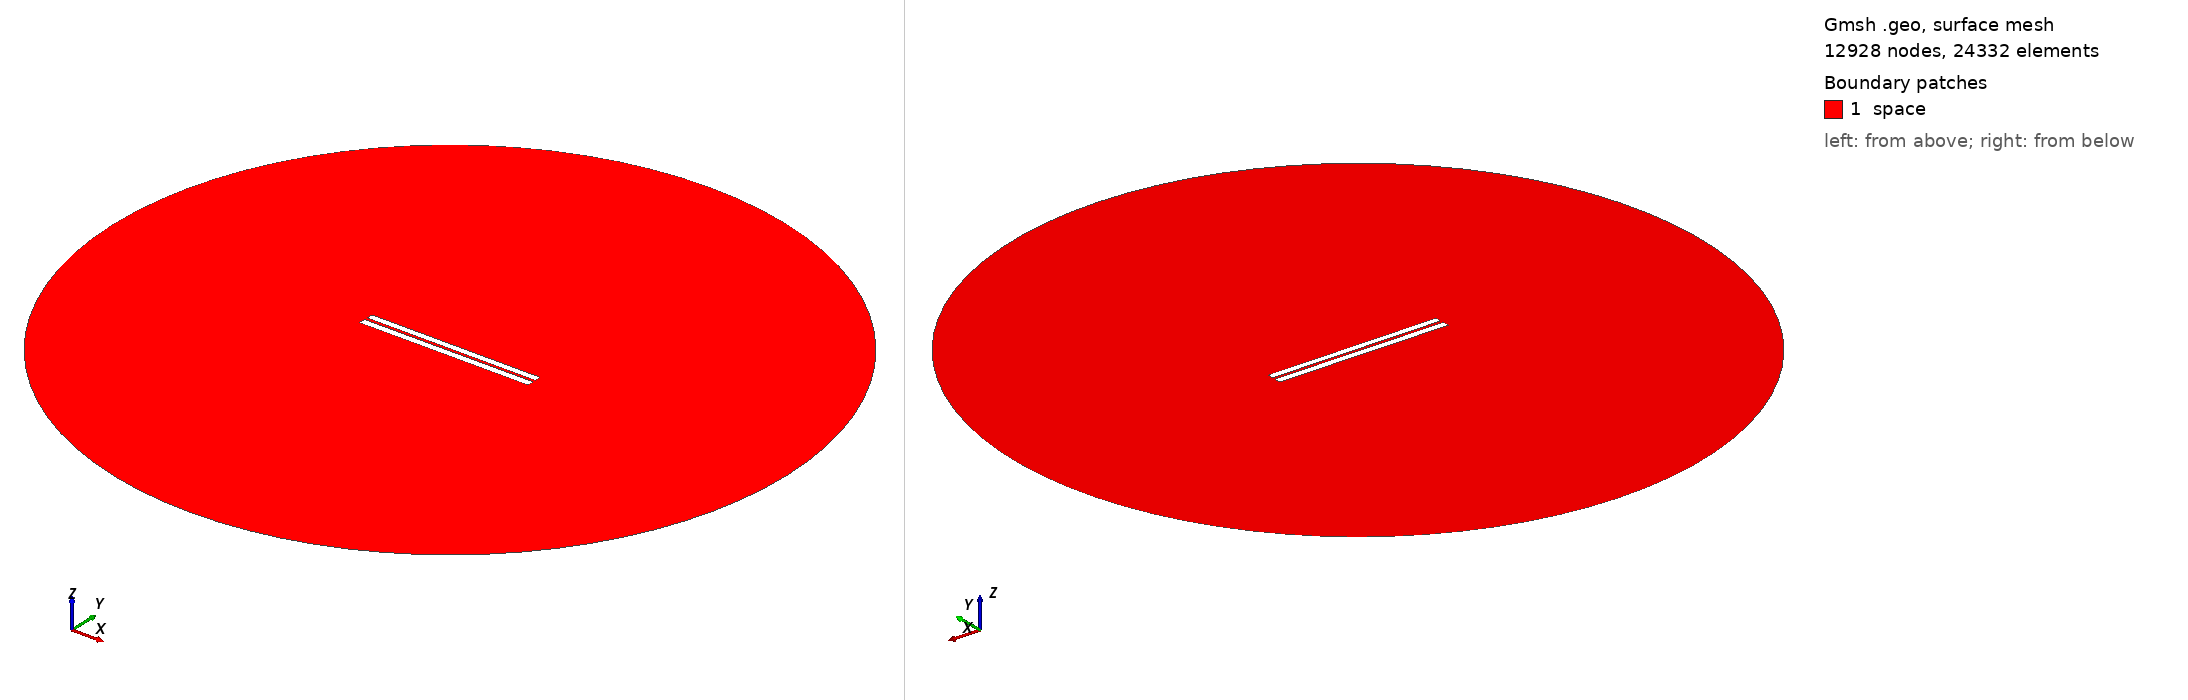

Gmsh geometry script, surface-meshed: 12928 nodes, 24332 surface elements. Boundary patches (legend numbers): 1 space. Left view from above one corner, right view from below the opposite corner. Legend entries are the model's physical surfaces. The drawing asked Gmsh for element sizes between 1% and 20% of the model's largest extent; the script's own settings can give other sizes.

=== 26.geo (drawn) ===
// Set the geometry kernel
SetFactory("OpenCASCADE");

//---------------------------------------
// Rectangles
//---------------------------------------

// Rectangle 1 (top)
Point(1) = {-49.9, 0.9611111111111111, 0, 1.0};
Point(2) = {49.9, 0.9611111111111111, 0, 1.0};
Point(3) = {49.9, 4.761111111111111, 0, 1.0};
Point(4) = {-49.9, 4.761111111111111, 0, 1.0};

Line(1) = {1, 2};
Line(2) = {2, 3};
Line(3) = {3, 4};
Line(4) = {4, 1};

Line Loop(1) = {1, 2, 3, 4};
Plane Surface(1) = {1};

Rotate { {0, 0, 1}, {0,  0.8611111111111112,  0}, -0.002 } {
  Surface{1};
}

// Rectangle 2 (bottom)
Point(5) = {-50,-0.8611111111111112, 0, 1.0};
Point(6) = { 50,-0.8611111111111112, 0, 1.0};
Point(7) = { 50,-4.861111111111111, 0, 1.0};
Point(8) = {-50,-4.861111111111111, 0, 1.0};

Line(5) = {5, 6};
Line(6) = {6, 7};
Line(7) = {7, 8};
Line(8) = {8, 5};

Line Loop(2) = {5, 6, 7, 8};
Plane Surface(2) = {2}; 


//---------------------------------------
// Circle
//---------------------------------------

// Define points
Point(9) = {0, 0, 0};        // Center
Point(10) = {200, 0, 0};     // Start point
Point(11) = {0, 200, 0};     // 90 degrees
Point(12) = {-200, 0, 0};    // 180 degrees
Point(13) = {0, -200, 0};    // 270 degrees

// Define circle arcs (each needs start, center, end)
Circle(9) = {10, 9, 11};
Circle(10) = {11, 9, 12};
Circle(11) = {12, 9, 13};
Circle(12) = {13, 9, 10};

// Define curve loop and surface if needed
Curve Loop(3) = {9, 10, 11, 12};
Surface(3) = {3};

// Subtract Rectangles from Circle
BooleanDifference{ Surface{3}; Delete; }{ Surface{1}; Surface{2}; Delete; }

//---------------------------------------
// Transfinite Lines and Surface
//---------------------------------------
r = 7;
Transfinite Line {1, 3} = 50*r Using Progression 1;
Transfinite Line {2, 4} = 2*r Using Progression 1;
Transfinite Line {5, 7} = 50*r Using Progression 1;
Transfinite Line {6, 8} = 2*r Using Progression 1;
Transfinite Line {9, 10, 11, 12} = 20 Using Progression 1;

//---------------------------------------
// Define Physical Groups
//---------------------------------------                

//--- Physical Curves
// Physical groups for boundaries
Physical Line("force_segment", 10) = {1};
Physical Line("upper_plate", 11) = {2, 3, 4};
Physical Line("lower_plate", 12) = {5, 6, 7, 8};
Physical Line("boundary", 20) = {9, 10, 11, 12};

//--- Physical Surfaces
Physical Surface("space", 30) = {3};

//---------------------------------------
// 6. Generate the Mesh
//---------------------------------------
Mesh 2;  // 2D mesh generation
